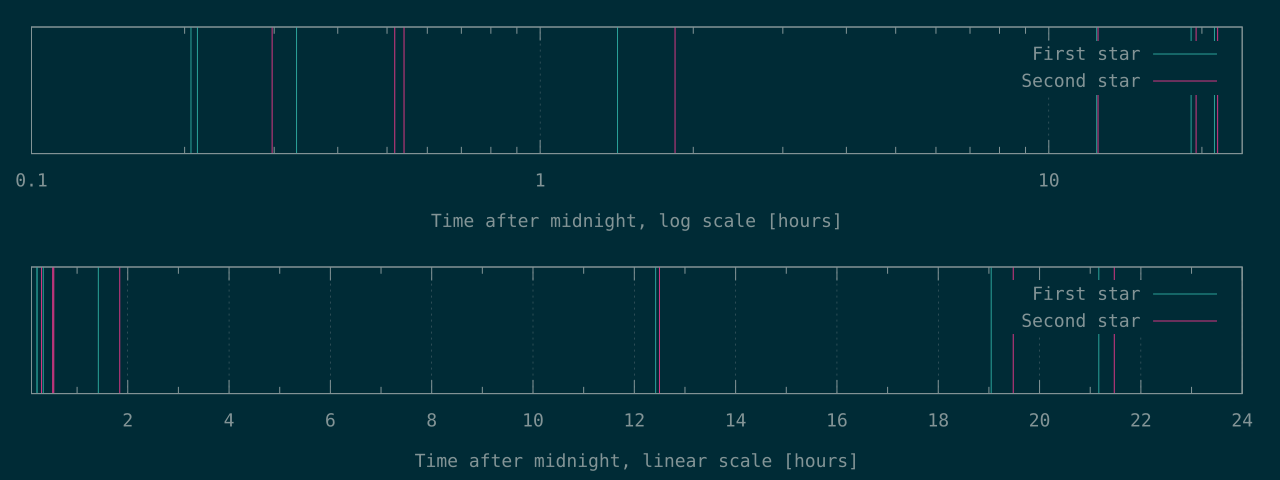

The data file committed next to this chart (first rows):
741	1070
763	1864
1195	1944
5110	6630
44715	44989
68563	70129
76210	77310
